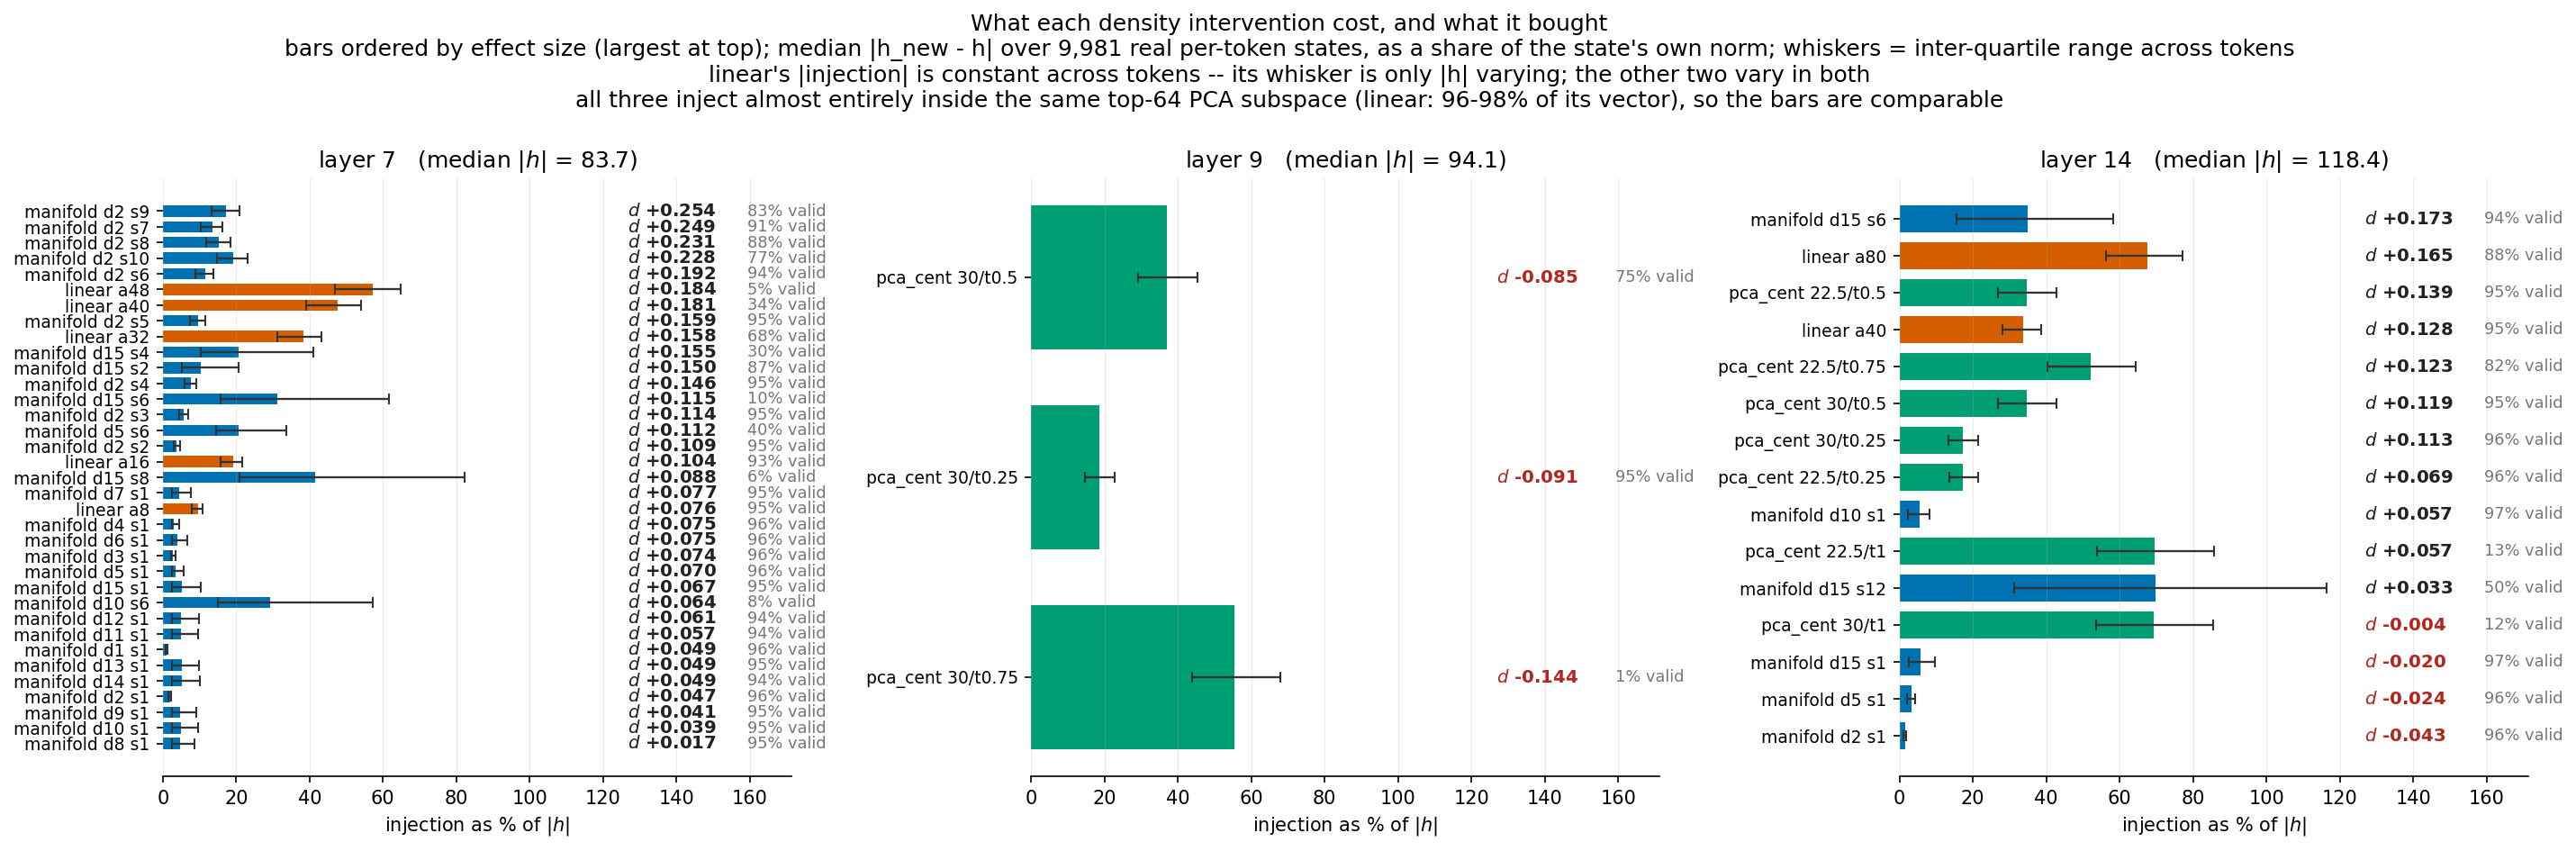

The file beside this chart, header and first rows:
run, label, method, layer, target, strength, valid_pct, cohens_d, h_norm, injection, pct_of_h, pct_p25, pct_p75
steered_test_alpha8.0_layer7_nosg, linear a8, linear, 7, , 8, 0.9517, 0.07622, 83.72, 8, 9.556, 7.814, 10.8
steered_test_alpha16.0_layer7_nosg, linear a16, linear, 7, , 16, 0.9333, 0.1043, 83.72, 16, 19.11, 15.63, 21.61
steered_test_alpha32.0_layer7_nosg, linear a32, linear, 7, , 32, 0.6753, 0.158, 83.72, 32, 38.22, 31.26, 43.22
steered_test_alpha40.0_layer7_nosg, linear a40, linear, 7, , 40, 0.336, 0.1813, 83.72, 40, 47.78, 39.07, 54.02
steered_test_alpha48.0_layer7_nosg, linear a48, linear, 7, , 48, 0.05333, 0.1835, 83.72, 48, 57.33, 46.88, 64.82
steered_manifold_test_d1_residual_k64_la…, manifold d1 s1, manifold, 7, 1, 1, 0.9553, 0.04949, 83.72, 0.9895, 1.091, 0.8945, 1.226
steered_manifold_test_d2_residual_k64_la…, manifold d2 s1, manifold, 7, 2, 1, 0.958, 0.0474, 83.72, 1.948, 1.919, 1.486, 2.31
steered_manifold_test_d3_residual_k64_la…, manifold d3 s1, manifold, 7, 3, 1, 0.9553, 0.07393, 83.72, 2.807, 2.783, 2.136, 3.423
steered_manifold_test_d4_residual_k64_la…, manifold d4 s1, manifold, 7, 4, 1, 0.9617, 0.07541, 83.72, 3.474, 3.105, 2.386, 4.511
steered_manifold_test_d5_residual_k64_la…, manifold d5 s1, manifold, 7, 5, 1, 0.956, 0.06973, 83.72, 3.877, 3.427, 2.423, 5.606
steered_manifold_test_d2_residual_s2_k64…, manifold d2 s2, manifold, 7, 2, 2, 0.9517, 0.1094, 83.72, 3.896, 3.839, 2.972, 4.62
steered_manifold_test_d6_residual_k64_la…, manifold d6 s1, manifold, 7, 6, 1, 0.9563, 0.0753, 83.72, 4.334, 3.998, 2.439, 6.683
steered_manifold_test_d7_residual_k64_la…, manifold d7 s1, manifold, 7, 7, 1, 0.9493, 0.07659, 83.72, 4.961, 4.408, 2.45, 7.704
steered_manifold_test_d8_residual_k64_la…, manifold d8 s1, manifold, 7, 8, 1, 0.9463, 0.01668, 83.72, 5.623, 4.675, 2.455, 8.606
steered_manifold_test_d2_residual_s3_k64…, manifold d2 s3, manifold, 7, 2, 3, 0.9527, 0.1138, 83.72, 5.844, 5.758, 4.458, 6.93
steered_manifold_test_d9_residual_k64_la…, manifold d9 s1, manifold, 7, 9, 1, 0.9487, 0.04084, 83.72, 6.309, 4.806, 2.485, 9.209
steered_manifold_test_d10_residual_k64_l…, manifold d10 s1, manifold, 7, 10, 1, 0.949, 0.03932, 83.72, 7.043, 4.875, 2.505, 9.551
steered_manifold_test_d11_residual_k64_l…, manifold d11 s1, manifold, 7, 11, 1, 0.9447, 0.05658, 83.72, 7.688, 4.93, 2.518, 9.736
steered_manifold_test_d2_residual_s4_k64…, manifold d2 s4, manifold, 7, 2, 4, 0.9483, 0.1465, 83.72, 7.792, 7.678, 5.944, 9.24
steered_manifold_test_d12_residual_k64_l…, manifold d12 s1, manifold, 7, 12, 1, 0.945, 0.06094, 83.72, 8.144, 4.966, 2.543, 9.848
steered_manifold_test_d13_residual_k64_l…, manifold d13 s1, manifold, 7, 13, 1, 0.9493, 0.04939, 83.72, 8.378, 5.082, 2.585, 9.98
steered_manifold_test_d14_residual_k64_l…, manifold d14 s1, manifold, 7, 14, 1, 0.9433, 0.04914, 83.72, 8.53, 5.15, 2.605, 10.15
steered_manifold_test_d15_residual_k64_l…, manifold d15 s1, manifold, 7, 15, 1, 0.95, 0.06679, 83.72, 8.616, 5.187, 2.615, 10.28
steered_manifold_test_d2_residual_s5_k64…, manifold d2 s5, manifold, 7, 2, 5, 0.947, 0.1587, 83.72, 9.741, 9.597, 7.43, 11.55
steered_manifold_test_d2_residual_s6_k64…, manifold d2 s6, manifold, 7, 2, 6, 0.9373, 0.1922, 83.72, 11.69, 11.52, 8.916, 13.86
steered_manifold_test_d2_residual_s7_k64…, manifold d2 s7, manifold, 7, 2, 7, 0.9133, 0.2487, 83.72, 13.64, 13.44, 10.4, 16.17
steered_manifold_test_d2_residual_s8_k64…, manifold d2 s8, manifold, 7, 2, 8, 0.8833, 0.2305, 83.72, 15.58, 15.36, 11.89, 18.48
steered_manifold_test_d15_residual_s2_k6…, manifold d15 s2, manifold, 7, 15, 2, 0.8703, 0.1497, 83.72, 17.23, 10.37, 5.229, 20.56
steered_manifold_test_d2_residual_s9_k64…, manifold d2 s9, manifold, 7, 2, 9, 0.8323, 0.254, 83.72, 17.53, 17.27, 13.37, 20.79
steered_manifold_test_d2_residual_s10_k6…, manifold d2 s10, manifold, 7, 2, 10, 0.773, 0.2283, 83.72, 19.48, 19.19, 14.86, 23.1
steered_manifold_test_d5_residual_s6_k64…, manifold d5 s6, manifold, 7, 5, 6, 0.3987, 0.1119, 83.72, 23.26, 20.56, 14.54, 33.64
steered_manifold_test_d15_residual_s4_k6…, manifold d15 s4, manifold, 7, 15, 4, 0.295, 0.1547, 83.72, 34.46, 20.75, 10.46, 41.12
steered_manifold_test_d10_residual_s6_k6…, manifold d10 s6, manifold, 7, 10, 6, 0.08267, 0.06419, 83.72, 42.26, 29.25, 15.03, 57.3
steered_manifold_test_d15_residual_s6_k6…, manifold d15 s6, manifold, 7, 15, 6, 0.095, 0.1153, 83.72, 51.7, 31.12, 15.69, 61.69
steered_manifold_test_d15_residual_s8_k6…, manifold d15 s8, manifold, 7, 15, 8, 0.057, 0.08848, 83.72, 68.93, 41.5, 20.92, 82.25
steered_pca_test_target30_t0.25_k64_laye…, pca_cent 30/t0.25, pca_centroid, 9, 30, 0.25, 0.951, -0.09148, 94.06, 17.89, 18.49, 14.63, 22.65
steered_pca_test_target30_t0.5_k64_layer…, pca_cent 30/t0.5, pca_centroid, 9, 30, 0.5, 0.7533, -0.0848, 94.06, 35.78, 36.99, 29.26, 45.31
steered_pca_test_target30_t0.75_k64_laye…, pca_cent 30/t0.75, pca_centroid, 9, 30, 0.75, 0.007333, -0.1439, 94.06, 53.67, 55.48, 43.89, 67.96
steered_test_alpha40.0_layer14, linear a40, linear, 14, , 40, 0.9487, 0.1277, 118.4, 40, 33.77, 28.1, 38.52
steered_test_alpha80.0_layer14, linear a80, linear, 14, , 80, 0.8843, 0.1652, 118.4, 80, 67.54, 56.21, 77.04
steered_manifold_test_d2_k64_layer14, manifold d2 s1, manifold, 14, 2, 1, 0.964, -0.04296, 118.4, 1.976, 1.476, 1.133, 1.787
steered_manifold_test_d5_k64_layer14, manifold d5 s1, manifold, 14, 5, 1, 0.9637, -0.02445, 118.4, 4.606, 3.308, 2.054, 4.299
steered_manifold_test_d10_k64_layer14, manifold d10 s1, manifold, 14, 10, 1, 0.9653, 0.05743, 118.4, 7.386, 5.419, 2.354, 8.163
steered_manifold_test_d15_k64_layer14, manifold d15 s1, manifold, 14, 15, 1, 0.9667, -0.0203, 118.4, 10.36, 5.806, 2.606, 9.709
steered_manifold_test_d15_residual_s6_k6…, manifold d15 s6, manifold, 14, 15, 6, 0.942, 0.1726, 118.4, 62.18, 34.83, 15.64, 58.26
steered_manifold_test_d15_residual_s12_k…, manifold d15 s12, manifold, 14, 15, 12, 0.501, 0.03316, 118.4, 124.4, 69.67, 31.28, 116.5
steered_pca_test_target30_t0.25_k64_laye…, pca_cent 30/t0.25, pca_centroid, 14, 30, 0.25, 0.9607, 0.1126, 118.4, 21.14, 17.33, 13.42, 21.39
steered_pca_test_target22.5_t0.25_k64_la…, pca_cent 22.5/t0.25, pca_centroid, 14, 22.5, 0.25, 0.9627, 0.06933, 118.4, 21.2, 17.38, 13.46, 21.42
steered_pca_test_target30_t0.5_k64_layer…, pca_cent 30/t0.5, pca_centroid, 14, 30, 0.5, 0.9497, 0.1189, 118.4, 42.27, 34.66, 26.84, 42.78
steered_pca_test_target22.5_t0.5_k64_lay…, pca_cent 22.5/t0.5, pca_centroid, 14, 22.5, 0.5, 0.9507, 0.1391, 118.4, 42.41, 34.75, 26.92, 42.85
steered_pca_test_target22.5_t0.75_k64_la…, pca_cent 22.5/t0.75, pca_centroid, 14, 22.5, 0.75, 0.8247, 0.1229, 118.4, 63.62, 52.13, 40.38, 64.27
steered_pca_test_target30_t1.0_k64_layer…, pca_cent 30/t1, pca_centroid, 14, 30, 1, 0.1247, -0.00427, 118.4, 84.55, 69.32, 53.69, 85.55
steered_pca_test_target22.5_t1.0_k64_lay…, pca_cent 22.5/t1, pca_centroid, 14, 22.5, 1, 0.1307, 0.05682, 118.4, 84.82, 69.5, 53.84, 85.69
